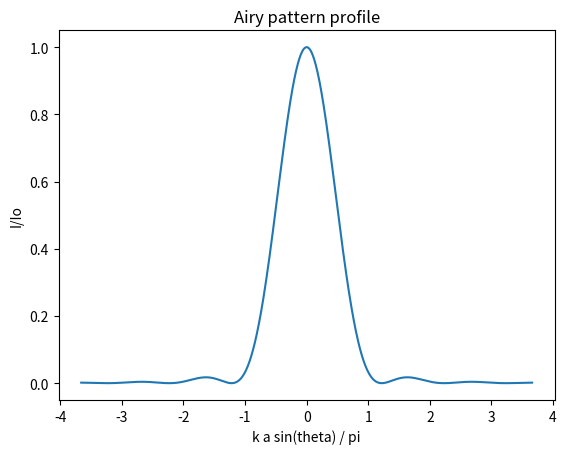
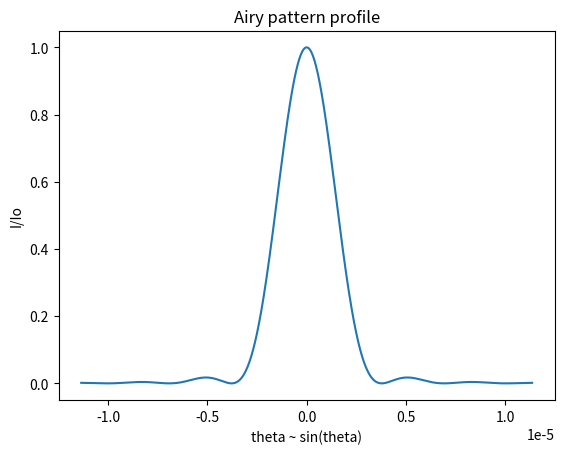
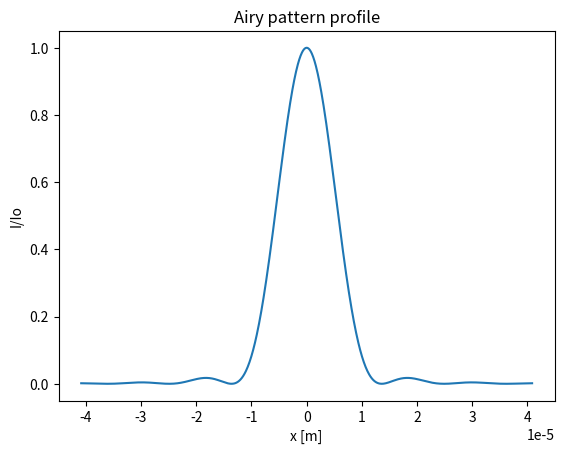

These figures' Python source, in order:
"""


airy_profile.py: calculates 1D radial intensity of the Fraunhofer diffraction of a disk aperture  (Airy pattern)


"""

__author__ = "Manuel Sanchez del Rio"
__contact__ = "srio@esrf.eu"
__copyright = "ESRF, 2015"


from scipy.special import jv
import numpy

#
#inputs (in SI units)
#

# wavelength = 1e-10 # 500e-9 # 1e-10
# distance = 1.0
# aperture_diameter = 1e-6 # 1e-3 # 1e-6

# wavelength = 5000e-10 # 500e-9 # 1e-10
# distance = 1.0
# aperture_diameter = 500e-6 # 1e-3 # 1e-6

wavelength = 1.24e-10 # 10keV
distance = 3.6
aperture_diameter = 40e-6 # 1e-3 # 1e-6


# sin(theta) ~ theta

sin_theta = 1.22*wavelength/aperture_diameter

print("Angular radius of first Airy ring: %15.10f rad"%sin_theta)
print("spatial position at first minimum: %15.10f mm"%(sin_theta*distance*1e3))

sin_theta_array = numpy.linspace(-3*sin_theta,3*sin_theta,1000)
x = (2*numpy.pi/wavelength) * (aperture_diameter/2) * sin_theta_array 
x_over_pi = x / numpy.pi
electric_field = 2*jv(1,x)/x
intensity = electric_field**2

#
#CALCULATE fwhm
#
tt = numpy.where(intensity>=max(intensity)*0.5)
if intensity[tt].size > 1:
    binSize = sin_theta_array[1]-sin_theta_array[0]
    FWHM = binSize*(tt[0][-1]-tt[0][0])

print("lambda/(Dx Dtheta): %15.10f"%(wavelength/(aperture_diameter*2*sin_theta)))
print("lambda/(FWHMx FWHMtheta): %15.10f"%(wavelength/(aperture_diameter*FWHM)))
print("lambda/(SIGMAx SIGMAtheta): %15.10f"%(wavelength/(aperture_diameter*FWHM/2.35/2.35)))

#
# range of validity
#
print("Fraunhoffer diffraction valid for distances > > a^2/lambda = %f m"%((aperture_diameter/2)**2/wavelength))


#
# write spec formatted file
#
out_file = "airy_profile.spec"
f = open(out_file, 'w')
header="#F %s \n\n#S  1 airy profile \n#N 4 \n#L ka sin(theta)/pi  sin(theta)  Z[m]  intensity\n"%out_file
f.write(header)
for i in range(len(x_over_pi)):
    out = numpy.array((x_over_pi[i],  sin_theta_array[i],sin_theta_array[i]*distance, intensity[i]))
    f.write(("%20.11e "*out.size+"\n") % tuple( out.tolist()))
f.close()
print ("File written to disk: %s"%out_file)

#
#
#plots
#
from matplotlib import pylab as plt

plt.figure(1)
plt.plot(x_over_pi,intensity)
plt.xlabel("k a sin(theta) / pi")
plt.ylabel("I/Io")
plt.title("Airy pattern profile")

plt.figure(2)
plt.plot(sin_theta_array,intensity)
plt.xlabel("theta ~ sin(theta)")
plt.ylabel("I/Io")
plt.title("Airy pattern profile")

plt.figure(3)
plt.plot(sin_theta_array*distance,intensity)
plt.xlabel("x [m]")
plt.ylabel("I/Io")
plt.title("Airy pattern profile")

plt.show()
